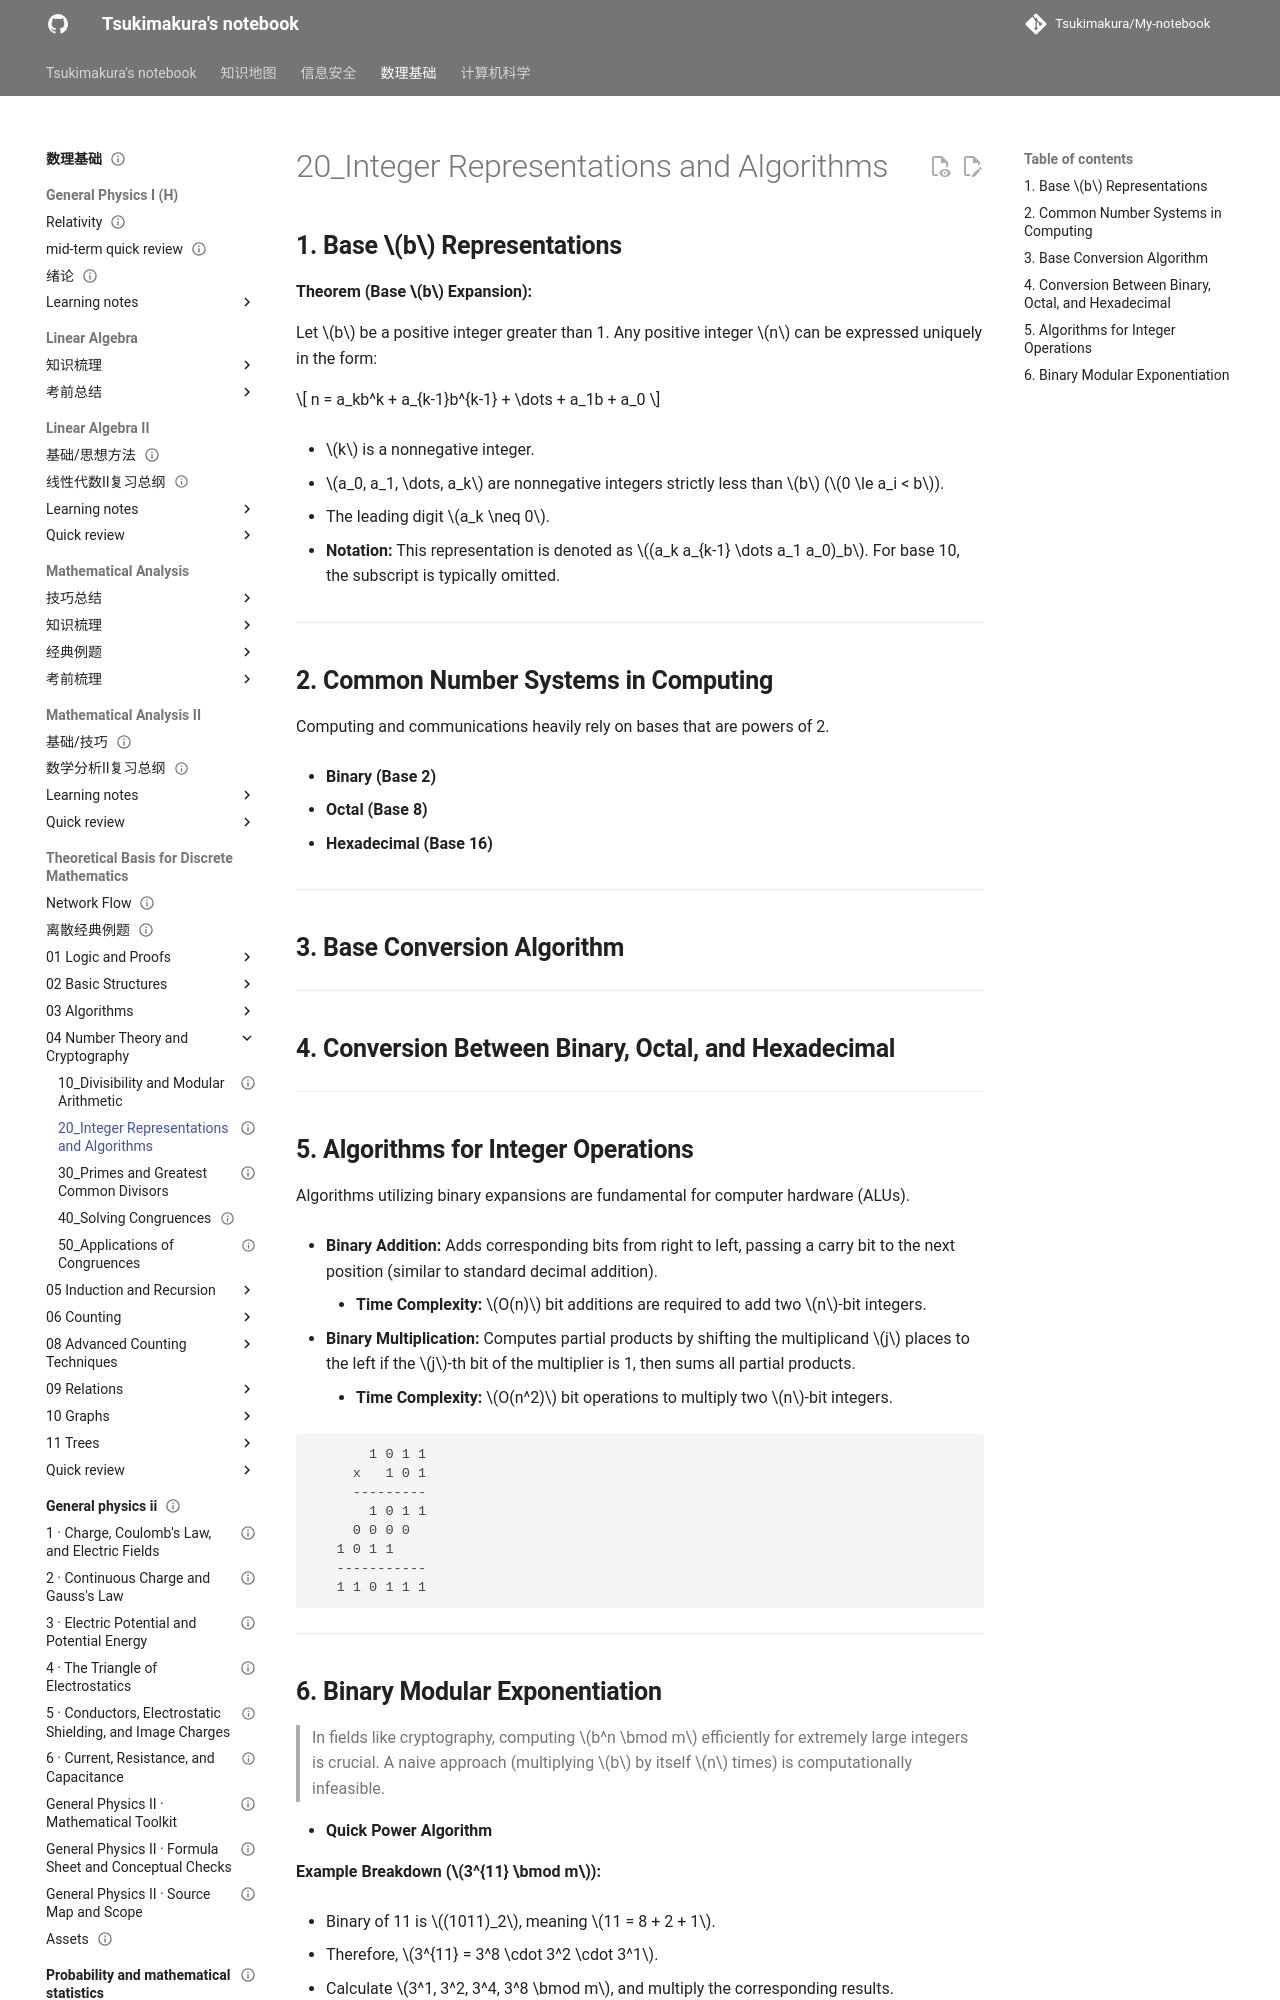

repository: Tsukimakura/My-notebook · page: 数理基础/Theoretical Basis for Discrete Mathematics/04_Number Theory and Cryptography/20_Integer Representations and Algorithms/index.html · generator: mkdocs

---
title: "20_Integer Representations and Algorithms"
status: draft
tags: [math-physics]
created: null
updated: 2026-10-06
sources: []
---

# 20_Integer Representations and Algorithms

## **1. Base $b$ Representations**

**Theorem (Base $b$ Expansion):**

Let $b$ be a positive integer greater than 1. Any positive integer $n$ can be expressed uniquely in the form:

$$
n = a_kb^k + a_{k-1}b^{k-1} + \dots + a_1b + a_0
$$

- $k$ is a nonnegative integer.

- $a_0, a_1, \dots, a_k$ are nonnegative integers strictly less than $b$ ($0 \le a_i < b$).

- The leading digit $a_k \neq 0$.

- **Notation:** This representation is denoted as $(a_k a_{k-1} \dots a_1 a_0)_b$. For base 10, the subscript is typically omitted.

---

## **2. Common Number Systems in Computing**

Computing and communications heavily rely on bases that are powers of 2.

- **Binary (Base 2)**

- **Octal (Base 8)**

- **Hexadecimal (Base 16)**

---

## **3. Base Conversion Algorithm**

---

## **4. Conversion Between Binary, Octal, and Hexadecimal**

---

## **5. Algorithms for Integer Operations**

Algorithms utilizing binary expansions are fundamental for computer hardware (ALUs).

- **Binary Addition:** Adds corresponding bits from right to left, passing a carry bit to the next position (similar to standard decimal addition).

    - **Time Complexity:** $O(n)$ bit additions are required to add two $n$-bit integers.

- **Binary Multiplication:** Computes partial products by shifting the multiplicand $j$ places to the left if the $j$-th bit of the multiplier is 1, then sums all partial products.

    - **Time Complexity:** $O(n^2)$ bit operations to multiply two $n$-bit integers.

```text
	   1 0 1 1
     x   1 0 1
     ---------
       1 0 1 1
     0 0 0 0
   1 0 1 1
   -----------
   1 1 0 1 1 1
```

---
